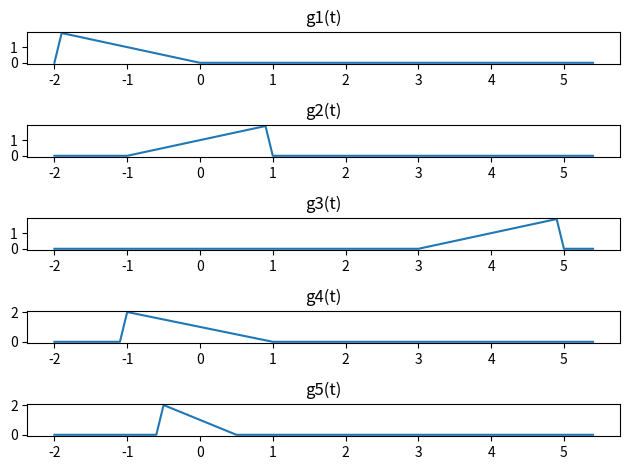

Write Python code to recreate this figure.
from matplotlib import pyplot as plt
import numpy as np

fig, axs = plt.subplots(5, 1)
t = np.arange(-2, 5.5, 0.1)

def heaviside(t):
    return (t >= 0) * 1

def f(t):
    return t * (heaviside(t) - heaviside(t - 2))

def plote():
    axs[0].plot(t, f(-t))
    axs[0].set_title('g1(t)')
    axs[1].plot(t, f(t+1))
    axs[1].set_title('g2(t)')
    axs[2].plot(t, f(t-3))
    axs[2].set_title('g3(t)')
    axs[3].plot(t, f(-t+1))
    axs[3].set_title('g4(t)')
    axs[4].plot(t, f(-2*t+1))
    axs[4].set_title('g5(t)')
def main():
    plote()
    plt.tight_layout()
    plt.show()


if __name__ == '__main__':
    main()